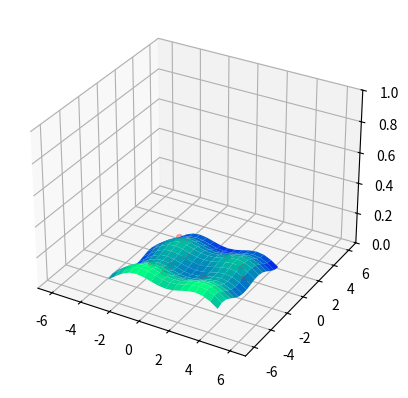
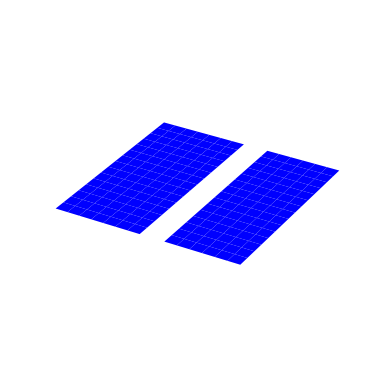

Recreate these plots in Python, in order.
import numpy as np
import math
import matplotlib.pyplot as plt
from mpl_toolkits.mplot3d import Axes3D

fig = plt.figure()
ax = plt.axes(projection='3d')
fig = plt.figure()
ax1 = plt.axes(projection='3d')

# surface
x = np.arange(-4,4,0.5)
y = np.arange(-4,4,0.5)
X, Y = np.meshgrid(x,y)
# Z = 2 - np.power(X, 3) + np.power(Y, 3)
# Z = 0.1*(1/2*math.pi*2.1**2)*np.exp(-((X-0.65)**2+(Y+0.6)**2)/2*2.1**2) + 0.1*(1/2*math.pi*2.1**2)*np.exp(-((X+0.6)**2+(Y-0.7)**2)/2*2.1**2) + 0.1*(1/2*math.pi*2**2)*np.exp(-((X+0.8)**2+(Y+0.8)**2)/2*2**2) + 0.1*(1/2*math.pi*2.2**2)*np.exp(-((X-0.7)**2+(Y-0.65)**2)/2*2.2**2) - 0.01*(1/2*math.pi*1.9**2)*np.exp(-((X-0.1)**2+Y**2)/2*1.9**2)+0.1*(1/2*math.pi*2**2)*np.exp(-((X-0.7)**2+Y**2)/2*2**2) + 0.1*(1/2*math.pi*2**2)*np.exp(-(X**2+(Y-0.8)**2)/2*2**2)+0.1*(1/2*math.pi*2**2)*np.exp(-(X**2+(Y+0.7)**2)/2*2**2) + 0.1*(1/2*math.pi*2**2)*np.exp(-((X+0.8)**2+Y**2)/2*2**2)
Z1 = X/X
Z = 0.02*(X*np.sin(X)+Y*np.cos(Y))

# scatter
xd=2*math.pi*np.random.random(10)-math.pi
yd=2*math.pi*np.random.random(10)-math.pi
# zd= 2 - np.power(xd, 3) + np.power(yd, 3)
# zd = 0.1*(1/2*math.pi*2.1**2)*np.exp(-((xd-0.65)**2+(yd+0.6)**2)/2*2.1**2) + 0.1*(1/2*math.pi*2.1**2)*np.exp(-((xd+0.6)**2+(yd-0.7)**2)/2*2.1**2) + 0.1*(1/2*math.pi*2**2)*np.exp(-((xd+0.8)**2+(yd+0.8)**2)/2*2**2) + 0.1*(1/2*math.pi*2.2**2)*np.exp(-((xd-0.7)**2+(yd-0.65)**2)/2*2.2**2) - 0.01*(1/2*math.pi*1.9**2)*np.exp(-((xd-0.1)**2+yd**2)/2*1.9**2)+0.1*(1/2*math.pi*2**2)*np.exp(-((xd-0.7)**2+yd**2)/2*2**2) + 0.1*(1/2*math.pi*2**2)*np.exp(-(xd**2+(yd-0.8)**2)/2*2**2)+0.1*(1/2*math.pi*2**2)*np.exp(-(xd**2+(yd+0.7)**2)/2*2**2) + 0.1*(1/2*math.pi*2**2)*np.exp(-((xd+0.8)**2+yd**2)/2*2**2)
zd =  0.02*(xd*np.sin(xd)+yd*np.cos(yd))

# plot
ax.scatter3D(xd,yd,zd,color='red')
ax.plot_surface(X,Y,Z,rstride=1, cstride=1,cmap='winter',alpha=1)
plt.xticks([])
plt.yticks([])
plt.axis('off')
ax1.plot_surface(X,Y,Z1,rstride=1, cstride=1,cmap='winter',alpha=1)

#ax3.contour(X,Y,Z, zdim='z',offset=-2，cmap='rainbow)   #offset is the minimum of Z
ax.set_xlim(-7,7)
ax.set_ylim(-7,7)
ax.set_zlim(0,1)
plt.xticks([])
plt.yticks([])
plt.axis('off')
plt.show()
